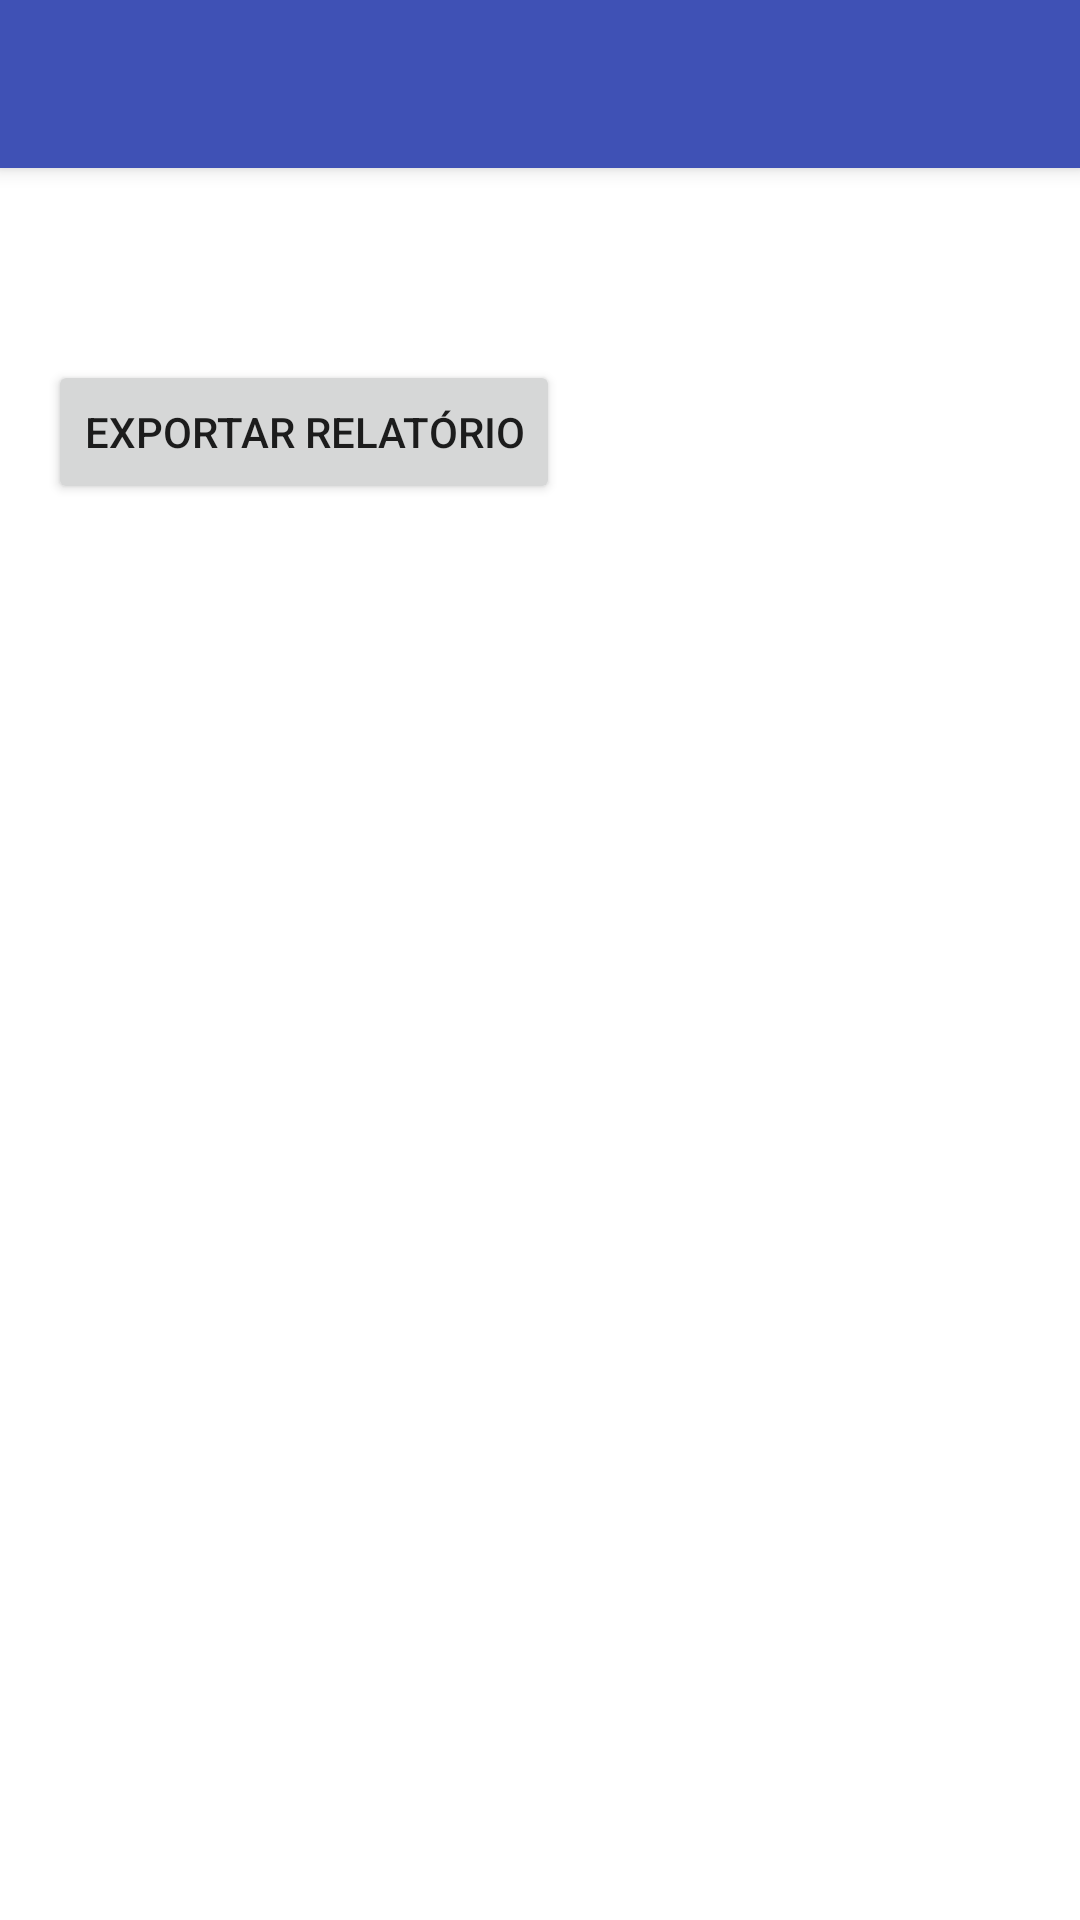

Write the Android layout XML for this screen, with the resource values it uses.
<!-- AndroidManifest.xml: application theme AppTheme -->
<!-- res/layout/activity_orders.xml -->
<?xml version="1.0" encoding="utf-8"?>
<androidx.coordinatorlayout.widget.CoordinatorLayout
    xmlns:android="http://schemas.android.com/apk/res/android"
    xmlns:app="http://schemas.android.com/apk/res-auto"
    android:layout_width="match_parent"
    android:layout_height="match_parent">

    
    <com.google.android.material.appbar.AppBarLayout
        android:layout_width="match_parent"
        android:layout_height="wrap_content"
        android:theme="@style/ThemeOverlay.AppCompat.Dark.ActionBar">

        
        <androidx.appcompat.widget.Toolbar
            android:id="@+id/toolbar"
            android:layout_width="match_parent"
            android:layout_height="?attr/actionBarSize"
            android:background="?attr/colorPrimary"
            android:theme="@style/ThemeOverlay.AppCompat.ActionBar"
            android:popupTheme="@style/ThemeOverlay.AppCompat.Light"/>

    </com.google.android.material.appbar.AppBarLayout>

    <androidx.drawerlayout.widget.DrawerLayout
        android:id="@+id/drawer_layout"
        android:layout_width="match_parent"
        android:layout_height="match_parent">

        
        <LinearLayout
            android:layout_width="match_parent"
            android:layout_height="match_parent"
            android:orientation="vertical"
            android:padding="16dp"
            android:layout_marginTop="?attr/actionBarSize"> 

            
            <Button
                android:id="@+id/searchButton"
                android:layout_width="match_parent"
                android:layout_height="wrap_content"
                android:text="Pesquisar por Unidade"
                android:textSize="18sp"
                android:textColor="@android:color/white"
                android:background="@drawable/button_background" />

            
            <Button
                android:id="@+id/buttonExport"
                android:layout_width="wrap_content"
                android:layout_height="wrap_content"
                android:text="Exportar Relatório" />

            
            <androidx.recyclerview.widget.RecyclerView
                android:id="@+id/recyclerViewOrders"
                android:layout_width="match_parent"
                android:layout_height="0dp"
                android:layout_weight="1" />

        </LinearLayout>

        
        <com.google.android.material.navigation.NavigationView
            android:id="@+id/nav_view"
            android:layout_width="wrap_content"
            android:layout_height="match_parent"
            android:layout_gravity="start"
            app:headerLayout="@layout/header"
            app:menu="@menu/menu_main" />

    </androidx.drawerlayout.widget.DrawerLayout>

</androidx.coordinatorlayout.widget.CoordinatorLayout>
<!-- res/layout/header.xml (included above) -->
<?xml version="1.0" encoding="utf-8"?>
<LinearLayout xmlns:android="http://schemas.android.com/apk/res/android"
    android:layout_width="match_parent"
    android:layout_height="200dp"
    android:orientation="vertical"
    android:background="@drawable/logo"
    android:gravity="bottom"
    android:padding="20dp">




    <TextView
        android:layout_width="wrap_content"
        android:layout_height="wrap_content"
        android:text="www.nosso site"
        android:textSize="14sp"
        android:textColor="@color/white"/>


</LinearLayout>
<!-- resources referenced by this layout -->
<resources>
  <color name="white">#FFFFFFFF</color>
  <!-- drawable logo: png bitmap (drawable, 21518 bytes) -->
  <style name="AppTheme" parent="Theme.AppCompat.Light.NoActionBar">
          
          <item name="colorPrimary">@color/corPrimaria</item> 
          <item name="colorPrimaryDark">@color/corPrimariaEscura</item> 
          <item name="colorAccent">@color/corSecundaria</item> 
          <item name="android:windowBackground">@color/corFundo</item> 
  
  
          <item name="colorPrimary">@color/colorPrimary</item>
          <item name="colorPrimaryDark">@color/colorPrimaryDark</item>
          <item name="colorAccent">@color/colorAccent</item>
          <item name="android:popupMenuStyle">@style/CustomPopupMenu</item>
          
          <item name="android:statusBarColor">#000000</item>
  
      </style>
  <color name="corPrimaria">#3F51B5</color>
  <color name="corPrimariaEscura">#303F9F</color>
  <color name="corSecundaria">#FF4081</color>
  <color name="corFundo">#FFFFFF</color>
  <color name="colorPrimary">#3F51B5</color>
  <color name="colorPrimaryDark">#3700B3</color>
  <color name="colorAccent">#03DAC5</color>
  <style name="CustomPopupMenu" parent="Widget.AppCompat.PopupMenu">
          <item name="android:overlapAnchor">false</item>
          <item name="android:popupBackground">@drawable/popup_background</item>
      </style>
  <!-- drawable popup_background (drawable) -->
  <?xml version="1.0" encoding="utf-8"?>
  <selector xmlns:android="http://schemas.android.com/apk/res/android">
      <shape xmlns:android="http://schemas.android.com/apk/res/android">
          <solid android:color="#FFFFFF"/>
          <corners android:radius="8dp"/>
          <padding
              android:left="8dp"
              android:top="8dp"
              android:right="8dp"
              android:bottom="8dp"/>
      </shape>
  
  </selector>
</resources>
